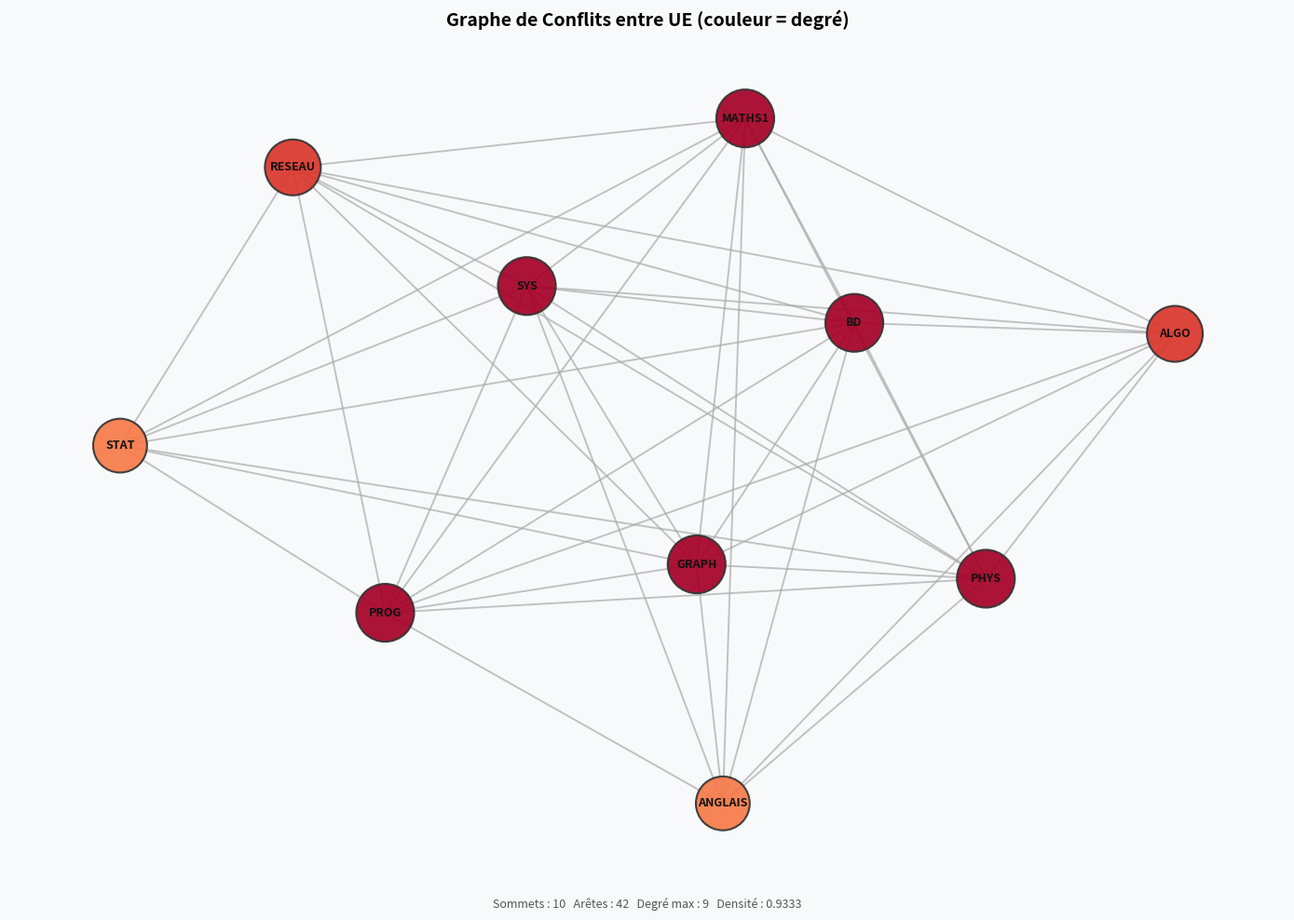
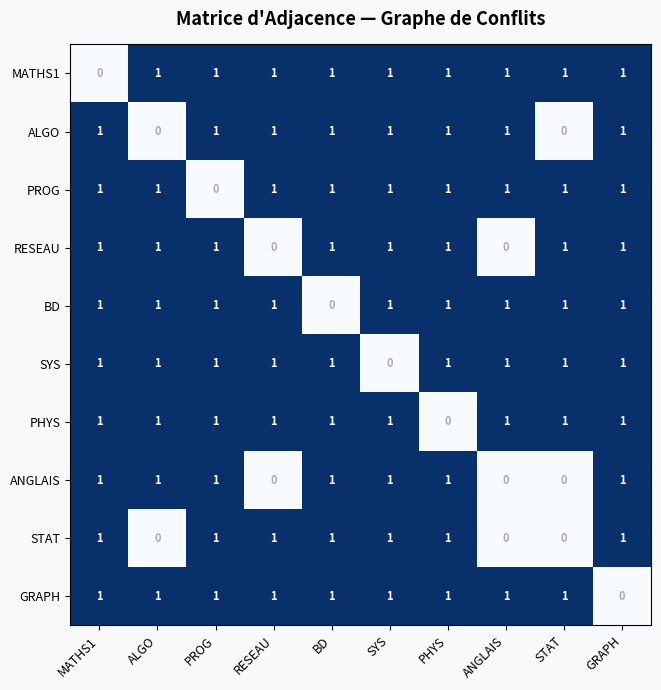

Reproduce these figures in Python, in order.
"""
=============================================================================
 graphe.py — Groupe A : Structure du Graphe & Visualisation
 Projet : Planification d'Examens par Coloration de Graphes
 Niveau : L2 Informatique — Théorie des Graphes
=============================================================================

Ce fichier implémente :
  1. Le chargement des données (UE, étudiants, inscriptions)
  2. La construction du graphe de conflits
     - Matrice d'adjacence
     - Liste d'adjacence
  3. Le calcul des descripteurs du graphe
     - Nombre de sommets, d'arêtes, degrés de chaque sommet
  4. La visualisation du graphe avec networkx + matplotlib
     → Génère un fichier PNG : graphe_conflits.png

=============================================================================
"""

import csv
import os
import time
from collections import defaultdict

import matplotlib
matplotlib.use("Agg")          # rendu sans interface graphique
import matplotlib.pyplot as plt
import matplotlib.patches as mpatches
import networkx as nx


# ─────────────────────────────────────────────────────────────────────────────
# 1.  CHARGEMENT DES DONNÉES
# ─────────────────────────────────────────────────────────────────────────────

def charger_donnees_exemple():
    """
    Retourne des données d'exemple intégrées directement dans le code.

    Structure :
        ues        : liste de noms d'UE
        etudiants  : liste d'identifiants d'étudiants
        inscriptions : dict  {etudiant_id -> [ue1, ue2, ...]}

    Pour utiliser vos propres données, remplacez ce contenu ou
    utilisez charger_depuis_csv() ci-dessous.
    """
    ues = [
        "MATHS1", "ALGO",  "PROG",  "RESEAU",
        "BD",     "SYS",   "PHYS",  "ANGLAIS",
        "STAT",   "GRAPH",
    ]

    # inscriptions[etudiant] = liste des UE suivies
    inscriptions = {
        "E01": ["MATHS1", "ALGO",  "PROG",   "ANGLAIS"],
        "E02": ["MATHS1", "STAT",  "GRAPH",  "PHYS"],
        "E03": ["ALGO",   "BD",    "RESEAU", "SYS"],
        "E04": ["PROG",   "BD",    "ANGLAIS","GRAPH"],
        "E05": ["RESEAU", "SYS",   "PHYS",   "STAT"],
        "E06": ["MATHS1", "ALGO",  "BD",     "SYS"],
        "E07": ["PROG",   "RESEAU","GRAPH",  "STAT"],
        "E08": ["PHYS",   "ANGLAIS","MATHS1","ALGO"],
        "E09": ["SYS",    "BD",    "PROG",   "PHYS"],
        "E10": ["GRAPH",  "RESEAU","STAT",   "BD"],
        "E11": ["ANGLAIS","ALGO",  "GRAPH",  "SYS"],
        "E12": ["MATHS1", "PROG",  "STAT",   "RESEAU"],
    }

    etudiants = list(inscriptions.keys())
    return ues, etudiants, inscriptions


def charger_depuis_csv(chemin_ues: str, chemin_inscriptions: str):
    """
    Charge les données depuis deux fichiers CSV.

    Format attendu :
        ues.csv            → une colonne "code_ue"
        inscriptions.csv   → deux colonnes "etudiant_id", "code_ue"

    Exemple ues.csv :
        code_ue
        MATHS1
        ALGO
        ...

    Exemple inscriptions.csv :
        etudiant_id,code_ue
        E01,MATHS1
        E01,ALGO
        E02,MATHS1
        ...
    """
    ues = []
    with open(chemin_ues, newline="", encoding="utf-8") as f:
        reader = csv.DictReader(f)
        for row in reader:
            ues.append(row["code_ue"].strip())

    inscriptions = defaultdict(list)
    with open(chemin_inscriptions, newline="", encoding="utf-8") as f:
        reader = csv.DictReader(f)
        for row in reader:
            etudiant = row["etudiant_id"].strip()
            ue       = row["code_ue"].strip()
            inscriptions[etudiant].append(ue)

    etudiants = list(inscriptions.keys())
    return ues, etudiants, dict(inscriptions)


# ─────────────────────────────────────────────────────────────────────────────
# 2.  CONSTRUCTION DU GRAPHE DE CONFLITS
# ─────────────────────────────────────────────────────────────────────────────

class GrapheConflits:
    """
    Représente le graphe de conflits entre UE.

    Un sommet = une UE.
    Une arête (u, v) = les UE u et v partagent au moins un étudiant
    → elles ne peuvent pas avoir lieu au même créneau.

    Deux représentations sont maintenues en parallèle :
        • self.matrice      : matrice d'adjacence  (liste de listes, n×n)
        • self.liste_adj    : liste d'adjacence    (dict {ue -> [voisins]})
    """

    def __init__(self, ues: list, inscriptions: dict):
        """
        Paramètres
        ----------
        ues          : liste ordonnée des noms d'UE
        inscriptions : dict {etudiant_id -> [ue1, ue2, ...]}
        """
        self.ues           = list(ues)          # sommets
        self.n             = len(self.ues)
        self.index         = {ue: i for i, ue in enumerate(self.ues)}
        self.inscriptions  = inscriptions

        # Structures initialisées vides
        self.matrice    = [[0] * self.n for _ in range(self.n)]
        self.liste_adj  = {ue: [] for ue in self.ues}

        # Construction effective
        self._construire()

    # ── Construction ─────────────────────────────────────────────────────────

    def _construire(self):
        """
        Parcourt les inscriptions pour détecter les conflits.

        Pour chaque étudiant, on prend toutes les paires d'UE qu'il suit :
        ce sont des arêtes du graphe de conflits.

        Complexité : O(E × k²) où E = nb étudiants, k = nb UE par étudiant
        """
        aretes_ajoutees = set()   # évite les doublons

        for etudiant, liste_ue in self.inscriptions.items():
            # Toutes les paires d'UE suivies par cet étudiant
            for i in range(len(liste_ue)):
                for j in range(i + 1, len(liste_ue)):
                    u = liste_ue[i]
                    v = liste_ue[j]

                    # Vérifier que les deux UE sont connues
                    if u not in self.index or v not in self.index:
                        continue

                    # Paire canonique (ordre alphabétique) pour éviter (u,v) et (v,u)
                    paire = (min(u, v), max(u, v))
                    if paire in aretes_ajoutees:
                        continue

                    aretes_ajoutees.add(paire)
                    self._ajouter_arete(u, v)

    def _ajouter_arete(self, u: str, v: str):
        """Ajoute l'arête (u, v) dans la matrice ET la liste d'adjacence."""
        i, j = self.index[u], self.index[v]

        # Matrice d'adjacence (symétrique, sans boucle)
        self.matrice[i][j] = 1
        self.matrice[j][i] = 1

        # Liste d'adjacence (bidirectionnelle)
        self.liste_adj[u].append(v)
        self.liste_adj[v].append(u)

    # ── Accesseurs ───────────────────────────────────────────────────────────

    def sont_voisins(self, u: str, v: str) -> bool:
        """Retourne True si u et v partagent au moins un étudiant."""
        return self.matrice[self.index[u]][self.index[v]] == 1

    def voisins(self, u: str) -> list:
        """Retourne la liste des UE en conflit avec u."""
        return list(self.liste_adj[u])

    # ── Descripteurs ─────────────────────────────────────────────────────────

    def nb_sommets(self) -> int:
        """Nombre d'UE (sommets du graphe)."""
        return self.n

    def nb_aretes(self) -> int:
        """
        Nombre d'arêtes du graphe.
        On compte les 1 dans le triangle supérieur de la matrice.
        """
        total = 0
        for i in range(self.n):
            for j in range(i + 1, self.n):
                if self.matrice[i][j] == 1:
                    total += 1
        return total

    def degres(self) -> dict:
        """
        Retourne un dict {ue -> degré}.
        Le degré d'un sommet = nombre de ses voisins = nombre d'UE en conflit avec lui.
        """
        return {ue: len(voisins) for ue, voisins in self.liste_adj.items()}

    def degre_max(self) -> int:
        """Degré maximum dans le graphe."""
        return max(self.degres().values(), default=0)

    def degre_moyen(self) -> float:
        """Degré moyen (= 2 × nb_aretes / nb_sommets)."""
        if self.n == 0:
            return 0.0
        return round(2 * self.nb_aretes() / self.n, 2)

    def densite(self) -> float:
        """
        Densité du graphe = nb_aretes / nb_aretes_possible.
        Un graphe complet a une densité de 1.
        """
        max_aretes = self.n * (self.n - 1) / 2
        if max_aretes == 0:
            return 0.0
        return round(self.nb_aretes() / max_aretes, 4)

    # ── Affichage ─────────────────────────────────────────────────────────────

    def afficher_matrice(self):
        """Affiche la matrice d'adjacence dans la console."""
        print("\n" + "=" * 60)
        print("MATRICE D'ADJACENCE")
        print("=" * 60)
        # En-tête
        largeur = max(len(ue) for ue in self.ues) + 1
        header  = " " * (largeur + 2) + "  ".join(f"{ue:>{largeur}}" for ue in self.ues)
        print(header)
        print("-" * len(header))
        for i, ue in enumerate(self.ues):
            ligne = f"{ue:>{largeur}} | " + "  ".join(
                f"{'1' if self.matrice[i][j] else '·':>{largeur}}"
                for j in range(self.n)
            )
            print(ligne)

    def afficher_liste_adjacence(self):
        """Affiche la liste d'adjacence dans la console."""
        print("\n" + "=" * 60)
        print("LISTE D'ADJACENCE")
        print("=" * 60)
        for ue in self.ues:
            voisins = sorted(self.liste_adj[ue])
            print(f"  {ue:<10} → {', '.join(voisins) if voisins else '(aucun voisin)'}")

    def afficher_descripteurs(self):
        """Affiche les statistiques du graphe dans la console."""
        degres = self.degres()
        print("\n" + "=" * 60)
        print("DESCRIPTEURS DU GRAPHE")
        print("=" * 60)
        print(f"  Nombre de sommets (UE)  : {self.nb_sommets()}")
        print(f"  Nombre d'arêtes         : {self.nb_aretes()}")
        print(f"  Degré maximum           : {self.degre_max()}")
        print(f"  Degré moyen             : {self.degre_moyen()}")
        print(f"  Densité                 : {self.densite()}")
        print()
        print(f"  {'UE':<12} {'Degré':>6}  {'Voisins'}")
        print(f"  {'-'*12} {'-'*6}  {'-'*30}")
        for ue in sorted(degres, key=lambda u: degres[u], reverse=True):
            voisins = sorted(self.liste_adj[ue])
            print(f"  {ue:<12} {degres[ue]:>6}  {', '.join(voisins)}")


# ─────────────────────────────────────────────────────────────────────────────
# 3.  VISUALISATION
# ─────────────────────────────────────────────────────────────────────────────

def visualiser_graphe(
    graphe: GrapheConflits,
    chemin_sortie: str = "graphe_conflits.png",
    coloration: dict = None,
    titre: str = "Graphe de Conflits entre UE",
):
    """
    Génère et sauvegarde une image PNG du graphe de conflits.

    Paramètres
    ----------
    graphe        : instance de GrapheConflits
    chemin_sortie : chemin du fichier PNG à créer
    coloration    : dict optionnel {ue -> numéro_créneau}
                    Si fourni, les nœuds sont colorés par créneau.
    titre         : titre de la figure
    """

    # ── Construction du graphe networkx ──────────────────────────────────────
    G = nx.Graph()
    G.add_nodes_from(graphe.ues)

    for u in graphe.ues:
        for v in graphe.liste_adj[u]:
            if u < v:      # chaque arête une seule fois
                G.add_edge(u, v)

    # ── Mise en page (layout) ─────────────────────────────────────────────────
    # spring_layout donne un rendu lisible pour des graphes de taille moyenne
    seed = 42          # reproductibilité
    if graphe.n <= 15:
        pos = nx.spring_layout(G, seed=seed, k=2.5)
    else:
        pos = nx.kamada_kawai_layout(G)

    # ── Couleurs des nœuds ────────────────────────────────────────────────────
    palette = [
        "#4E79A7", "#F28E2B", "#E15759", "#76B7B2", "#59A14F",
        "#EDC948", "#B07AA1", "#FF9DA7", "#9C755F", "#BAB0AC",
        "#D37295", "#A0CBE8", "#FFBE7D", "#8CD17D", "#86BCB6",
    ]

    if coloration:
        # Couleur selon le créneau attribué
        nb_couleurs = max(coloration.values()) + 1
        node_colors = [
            palette[coloration[ue] % len(palette)]
            for ue in graphe.ues
        ]
    else:
        # Couleur selon le degré (dégradé bleu → rouge)
        degres     = graphe.degres()
        deg_max    = graphe.degre_max() or 1
        cmap       = plt.cm.get_cmap("RdYlBu_r")
        node_colors = [cmap(degres[ue] / deg_max) for ue in graphe.ues]

    # ── Taille des nœuds proportionnelle au degré ─────────────────────────────
    degres     = graphe.degres()
    deg_max    = graphe.degre_max() or 1
    node_sizes = [
        800 + 1200 * (degres[ue] / deg_max)
        for ue in graphe.ues
    ]

    # ── Dessin ────────────────────────────────────────────────────────────────
    fig, ax = plt.subplots(figsize=(14, 10))
    fig.patch.set_facecolor("#F8F9FA")
    ax.set_facecolor("#F8F9FA")

    # Arêtes
    nx.draw_networkx_edges(
        G, pos, ax=ax,
        edge_color="#AAAAAA",
        width=1.4,
        alpha=0.7,
    )

    # Nœuds
    nx.draw_networkx_nodes(
        G, pos, ax=ax,
        node_color=node_colors,
        node_size=node_sizes,
        alpha=0.92,
        linewidths=1.5,
        edgecolors="#333333",
    )

    # Étiquettes (noms des UE)
    nx.draw_networkx_labels(
        G, pos, ax=ax,
        font_size=9,
        font_weight="bold",
        font_color="#111111",
    )

    # ── Légende ───────────────────────────────────────────────────────────────
    if coloration:
        creneaux = sorted(set(coloration.values()))
        handles  = [
            mpatches.Patch(
                color=palette[c % len(palette)],
                label=f"Créneau {c + 1}"
            )
            for c in creneaux
        ]
        ax.legend(
            handles=handles,
            title="Créneaux attribués",
            loc="upper left",
            fontsize=9,
            framealpha=0.9,
        )

    # ── Infos textuelles ──────────────────────────────────────────────────────
    info = (
        f"Sommets : {graphe.nb_sommets()}   "
        f"Arêtes : {graphe.nb_aretes()}   "
        f"Degré max : {graphe.degre_max()}   "
        f"Densité : {graphe.densite()}"
    )
    ax.set_title(titre, fontsize=14, fontweight="bold", pad=16)
    fig.text(0.5, 0.02, info, ha="center", fontsize=9, color="#555555")

    ax.axis("off")
    plt.tight_layout(rect=[0, 0.04, 1, 1])

    # ── Sauvegarde ────────────────────────────────────────────────────────────
    plt.savefig(chemin_sortie, dpi=150, bbox_inches="tight")
    plt.close(fig)
    print(f"\n  → Image sauvegardée : {chemin_sortie}")


def visualiser_matrice_adjacence(
    graphe: GrapheConflits,
    chemin_sortie: str = "matrice_adjacence.png",
):
    """
    Génère une visualisation heatmap de la matrice d'adjacence.
    Utile pour les rapports et les slides de présentation.
    """
    import numpy as np

    mat  = np.array(graphe.matrice, dtype=float)
    n    = graphe.n
    ues  = graphe.ues

    fig, ax = plt.subplots(figsize=(max(8, n * 0.7), max(7, n * 0.65)))
    fig.patch.set_facecolor("#F8F9FA")

    im = ax.imshow(mat, cmap="Blues", vmin=0, vmax=1)

    # Quadrillage
    ax.set_xticks(range(n))
    ax.set_yticks(range(n))
    ax.set_xticklabels(ues, rotation=45, ha="right", fontsize=9)
    ax.set_yticklabels(ues, fontsize=9)

    # Valeurs dans les cellules
    for i in range(n):
        for j in range(n):
            val   = int(mat[i, j])
            color = "white" if val == 1 else "#AAAAAA"
            ax.text(j, i, str(val), ha="center", va="center",
                    fontsize=8, color=color, fontweight="bold")

    ax.set_title("Matrice d'Adjacence — Graphe de Conflits",
                 fontsize=13, fontweight="bold", pad=14)
    plt.tight_layout()
    plt.savefig(chemin_sortie, dpi=150, bbox_inches="tight")
    plt.close(fig)
    print(f"  → Matrice sauvegardée : {chemin_sortie}")


# ─────────────────────────────────────────────────────────────────────────────
# 4.  EXPORT CSV DES STRUCTURES
# ─────────────────────────────────────────────────────────────────────────────

def exporter_aretes_csv(graphe: GrapheConflits, chemin: str = "aretes_graphe.csv"):
    """
    Exporte la liste des arêtes dans un fichier CSV.
    Format : UE_A, UE_B
    """
    with open(chemin, "w", newline="", encoding="utf-8") as f:
        writer = csv.writer(f)
        writer.writerow(["UE_A", "UE_B"])
        for u in graphe.ues:
            for v in graphe.liste_adj[u]:
                if u < v:
                    writer.writerow([u, v])
    print(f"  → Arêtes exportées    : {chemin}")


def exporter_degres_csv(graphe: GrapheConflits, chemin: str = "degres_graphe.csv"):
    """
    Exporte les degrés de chaque UE dans un fichier CSV.
    Format : UE, Degré, Voisins
    """
    degres = graphe.degres()
    with open(chemin, "w", newline="", encoding="utf-8") as f:
        writer = csv.writer(f)
        writer.writerow(["UE", "Degre", "Voisins"])
        for ue in sorted(degres, key=lambda u: degres[u], reverse=True):
            voisins = ", ".join(sorted(graphe.liste_adj[ue]))
            writer.writerow([ue, degres[ue], voisins])
    print(f"  → Degrés exportés     : {chemin}")


# ─────────────────────────────────────────────────────────────────────────────
# 5.  PROGRAMME PRINCIPAL
# ─────────────────────────────────────────────────────────────────────────────

def main():
    print("=" * 60)
    print("  GROUPE A — Structure du Graphe & Visualisation")
    print("  Projet : Planification d'Examens par Coloration")
    print("=" * 60)

    # ── Chargement des données ────────────────────────────────────────────────
    print("\n[1] Chargement des données...")

    # Décommentez la ligne ci-dessous pour utiliser vos propres fichiers CSV :
    # ues, etudiants, inscriptions = charger_depuis_csv("ues.csv", "inscriptions.csv")

    ues, etudiants, inscriptions = charger_donnees_exemple()

    print(f"    → {len(ues)} UE chargées      : {', '.join(ues)}")
    print(f"    → {len(etudiants)} étudiants chargés")

    # ── Construction du graphe ────────────────────────────────────────────────
    print("\n[2] Construction du graphe de conflits...")
    t0 = time.perf_counter()
    graphe = GrapheConflits(ues, inscriptions)
    duree  = (time.perf_counter() - t0) * 1000
    print(f"    → Graphe construit en {duree:.2f} ms")

    # ── Affichage des structures ──────────────────────────────────────────────
    print("\n[3] Affichage des structures de données...")
    graphe.afficher_liste_adjacence()
    graphe.afficher_matrice()

    # ── Descripteurs ─────────────────────────────────────────────────────────
    print("\n[4] Calcul des descripteurs...")
    graphe.afficher_descripteurs()

    # ── Visualisations ────────────────────────────────────────────────────────
    print("\n[5] Génération des visualisations...")
    visualiser_graphe(
        graphe,
        chemin_sortie="graphe_conflits.png",
        titre="Graphe de Conflits entre UE (couleur = degré)",
    )
    visualiser_matrice_adjacence(
        graphe,
        chemin_sortie="matrice_adjacence.png",
    )

    # ── Exports CSV ──────────────────────────────────────────────────────────
    print("\n[6] Export CSV...")
    exporter_aretes_csv(graphe,  "aretes_graphe.csv")
    exporter_degres_csv(graphe, "degres_graphe.csv")

    # ── Résumé final ──────────────────────────────────────────────────────────
    print("\n" + "=" * 60)
    print("  RÉSUMÉ")
    print("=" * 60)
    print(f"  Sommets (UE)    : {graphe.nb_sommets()}")
    print(f"  Arêtes          : {graphe.nb_aretes()}")
    print(f"  Degré maximum   : {graphe.degre_max()}")
    print(f"  Degré moyen     : {graphe.degre_moyen()}")
    print(f"  Densité         : {graphe.densite()}")
    print()
    print("  Fichiers générés :")
    print("    graphe_conflits.png   — visualisation du graphe")
    print("    matrice_adjacence.png — heatmap de la matrice")
    print("    aretes_graphe.csv     — liste des arêtes")
    print("    degres_graphe.csv     — degrés par UE")
    print("=" * 60)

    return graphe   # retourné pour que les autres groupes puissent l'importer


# Point d'entrée
if __name__ == "__main__":
    main()
